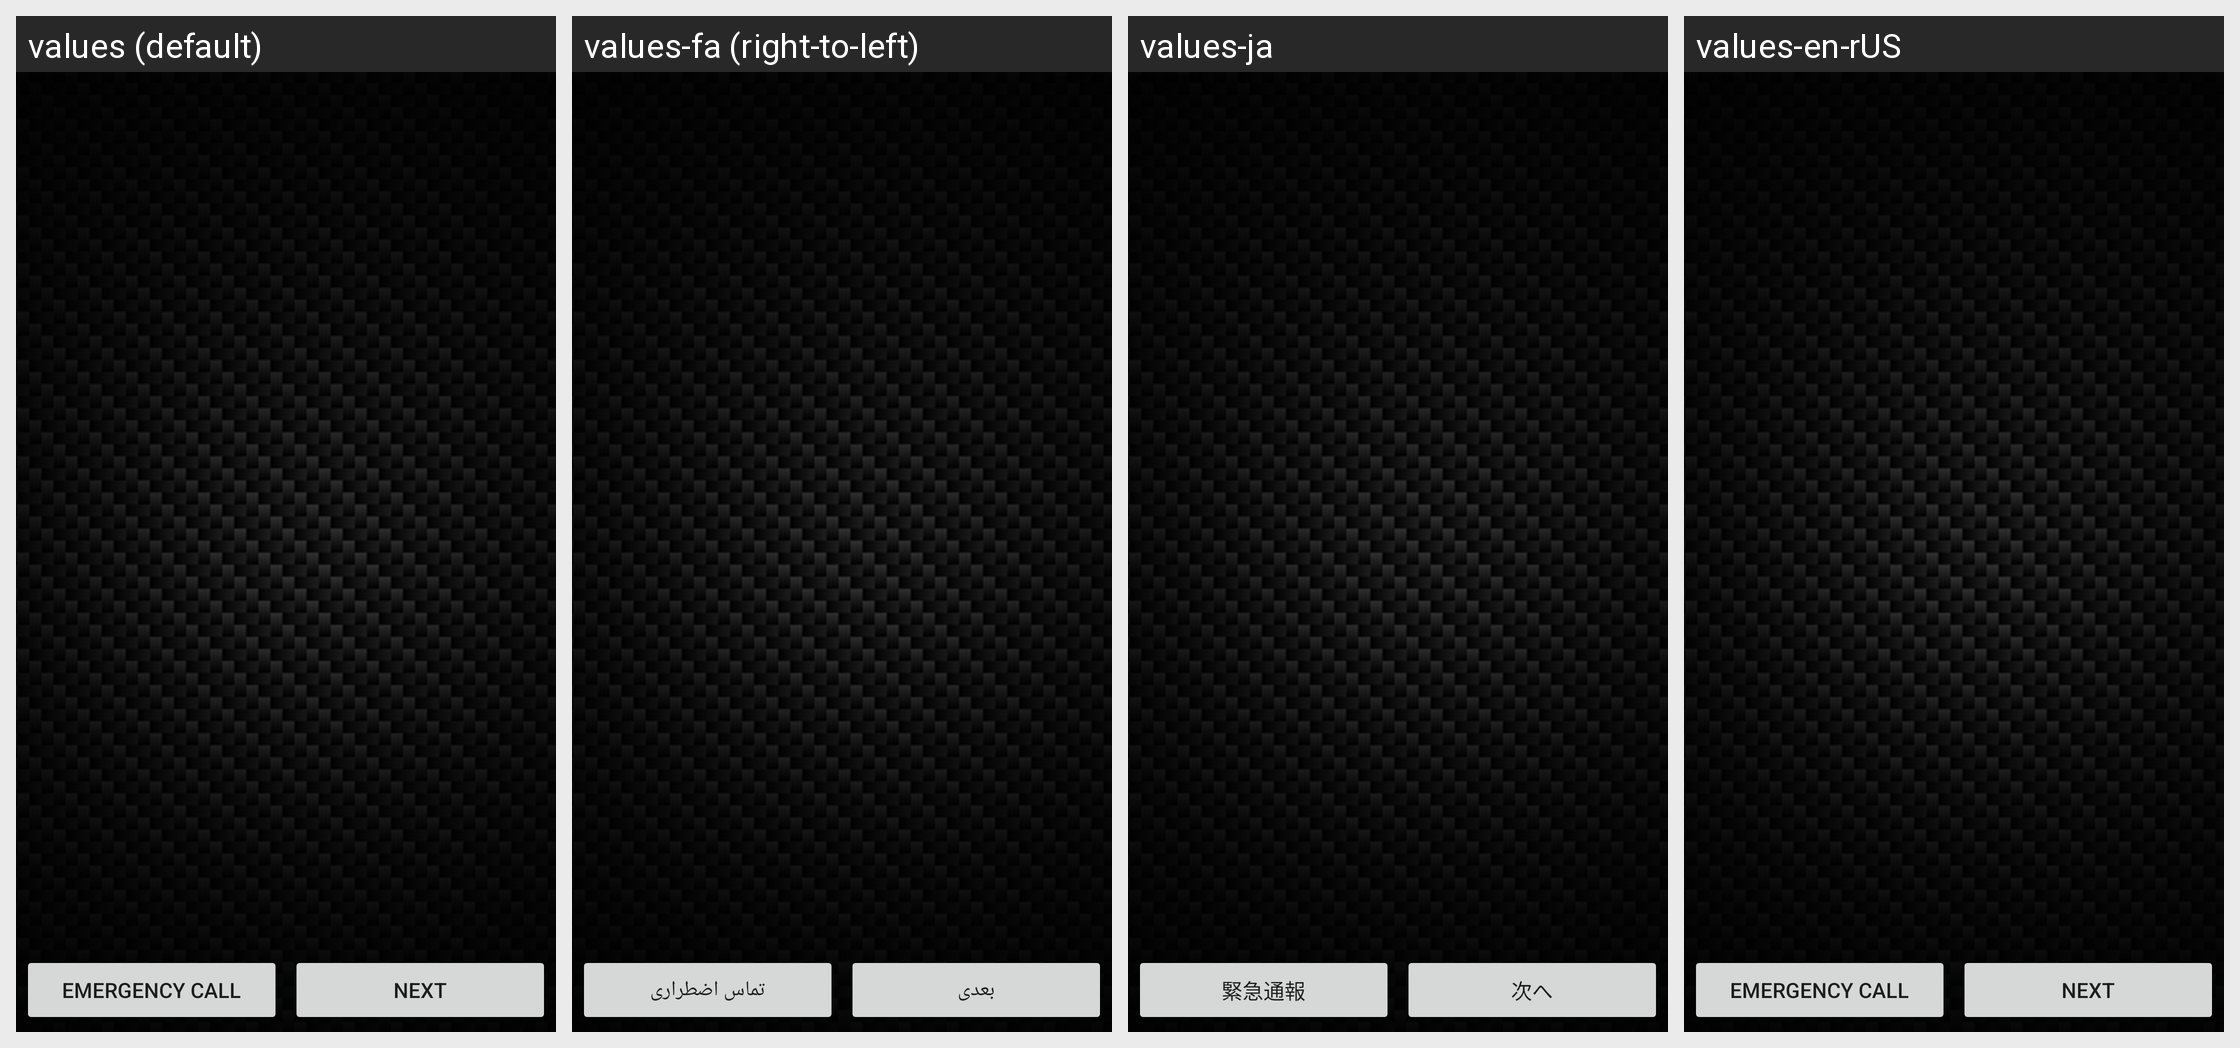

This grid shows one Android layout under several languages. Give, for every string resource on the screen, its name, the default text and each shown locale's text.
Android screen res/layout/keyguard_screen_backup_selection.xml rendered under 4 locales, left to right: values (default), values-fa (right-to-left), values-ja, values-en-rUS. Device: Nexus 5 (rendered at 1080×1920; each locale shown at half size, 540×960, under a caption strip naming it); theme Theme.MaterialComponents.DayNight.NoActionBar.
Other locales in the repository, not shown: values-ar, values-bg, values-bg-rBG, values-bn, values-bs, values-ca, values-ca-rES, values-cs, values-da, values-de, values-el, values-en, values-en-rAU, values-en-rIE, values-en-rIN, values-en-rNZ, values-en-rSG, values-en-rZA, values-es, values-es-rES, values-es-rUS, values-et, values-eu, values-fi, values-fr, values-fr-rCA, values-gl, values-hi, values-hi-rIN, values-hr, values-hr-rHR, values-hu, values-in, values-in-rID, values-is, values-it, values-iw, values-jv, values-kk, values-ko, values-lt, values-lt-rLT, values-lv, values-lv-rLV, values-mk, values-ms, values-nb, values-nl, values-pl, values-pt, values-pt-rBR, values-pt-rPT, values-ro, values-ro-rRO, values-ru, values-sk, values-sl, values-sl-rSI, values-sq, values-sr, values-sr-rRS, values-su, values-sv, values-th, values-th-rTH, values-tl, values-tr, values-uk, values-uk-rUA, values-vi, values-vi-rVN, values-zh-rCN, values-zh-rHK, values-zh-rTW.
Strings drawn on this screen, with the default value and each locale's value (text and hints the layout hard-codes, and strings that could not be matched under every locale, appear in the picture but are not listed):

lockscreen_emergency_call
  values: Emergency call
  values-fa: تماس اضطراری
  values-ja: 緊急通報
  values-en-rUS: Emergency call

lockscreen_strings_backup_selection_next_txt
  values: Next
  values-fa: بعدی
  values-ja: 次へ
  values-en-rUS: Next
